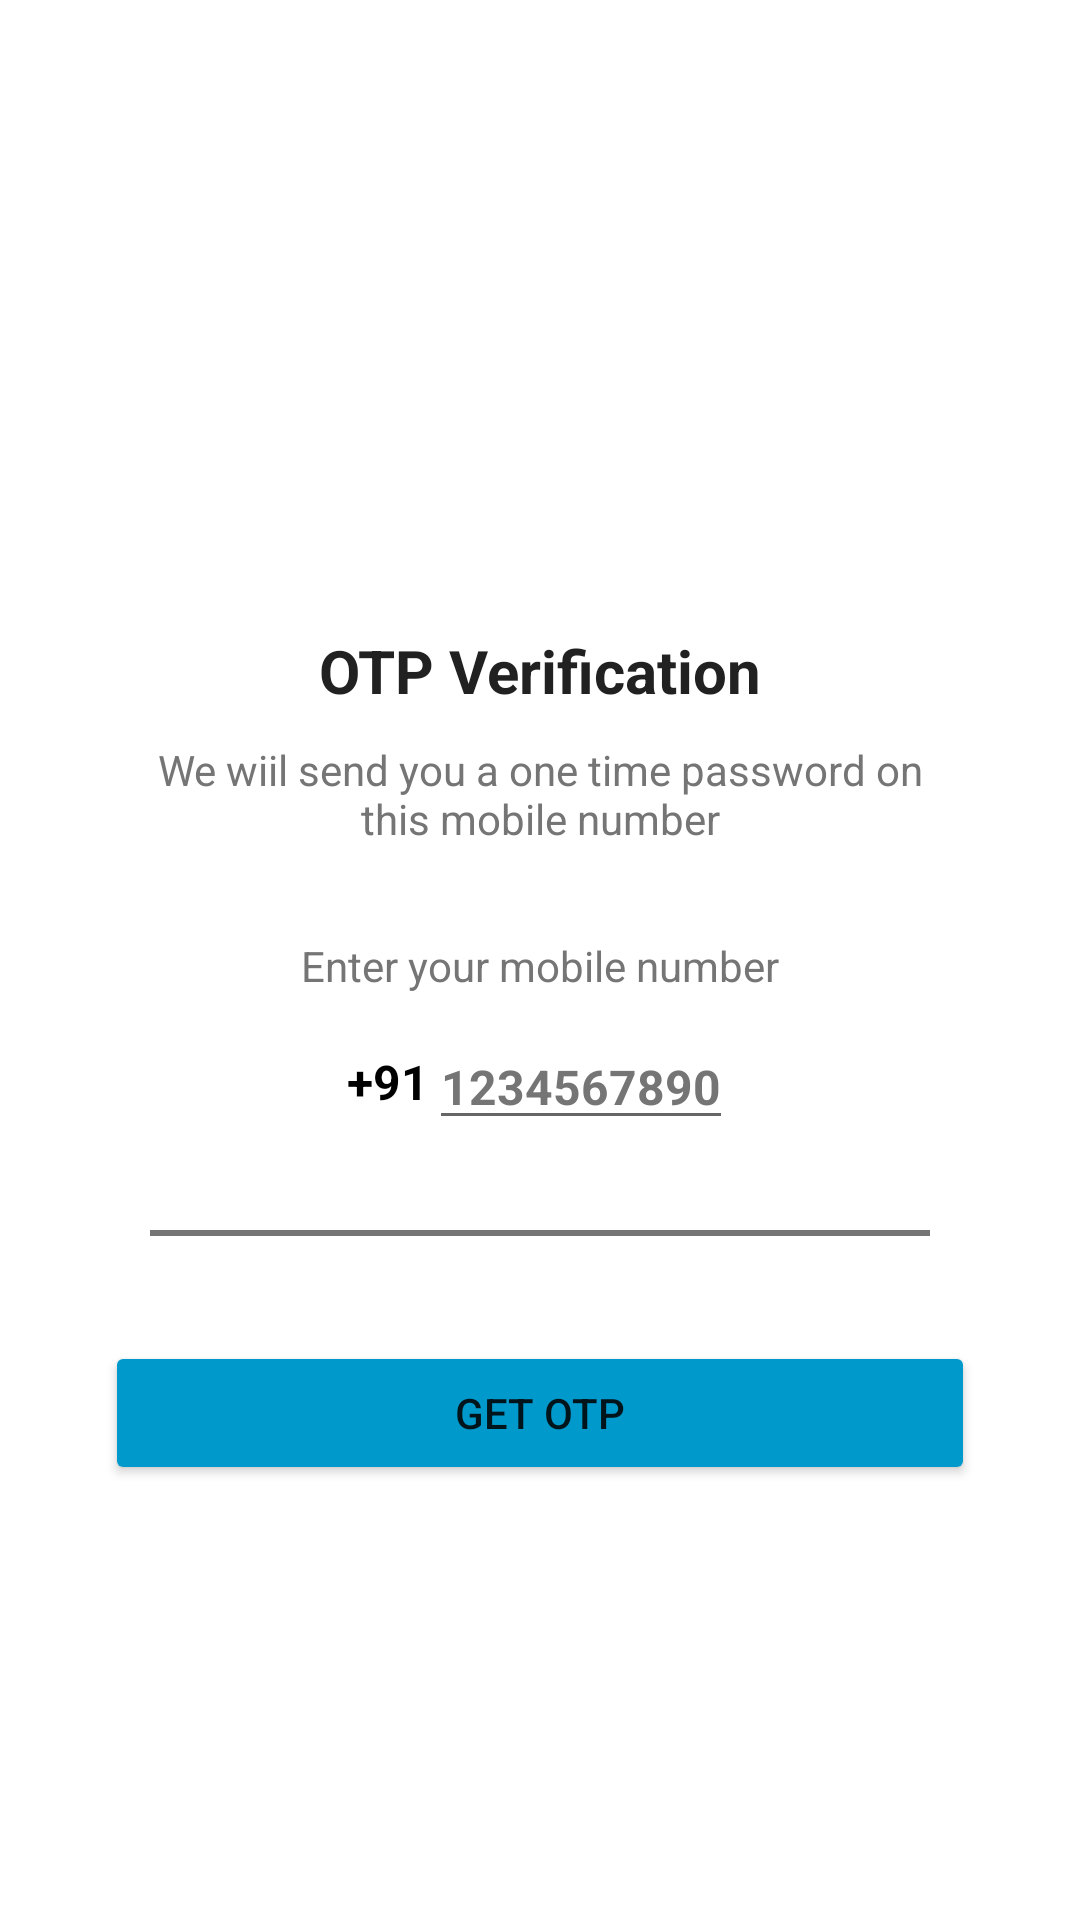

Write the Android layout XML for this screen, with the resource values it uses.
<!-- AndroidManifest.xml: application theme Theme.JSTPL_Assignment -->
<!-- res/layout/fragment_login_credential.xml -->
<?xml version="1.0" encoding="utf-8"?>
<FrameLayout xmlns:android="http://schemas.android.com/apk/res/android"
    xmlns:tools="http://schemas.android.com/tools"
    android:layout_width="match_parent"
    android:layout_height="match_parent"
    tools:context=".fragment.LoginCredential">

    <LinearLayout
        android:layout_width="match_parent"
        android:layout_height="match_parent"
        android:gravity="center_horizontal"
        android:orientation="vertical">

        <ImageView
            android:layout_width="130dp"
            android:layout_height="130dp"
            android:layout_marginTop="80dp"
            android:src="@drawable/paper_plane" />

        <TextView
            android:layout_width="wrap_content"
            android:layout_height="wrap_content"
            android:text="OTP Verification"
            android:textColor="@color/textPrimary"
            android:textSize="20sp"
            android:textStyle="bold" />

        <TextView
            android:layout_width="wrap_content"
            android:layout_height="wrap_content"
            android:layout_marginStart="50dp"
            android:layout_marginTop="10dp"
            android:layout_marginEnd="50dp"
            android:gravity="center"
            android:text="We wiil send you a one time password on this mobile number"
            android:textColor="@color/textSecondary"
            android:textSize="14sp" />

        <TextView
            android:layout_width="wrap_content"
            android:layout_height="wrap_content"
            android:layout_marginStart="50dp"
            android:layout_marginTop="30dp"
            android:layout_marginEnd="50dp"
            android:text="Enter your mobile number"
            android:textColor="@color/textSecondary"
            android:textSize="14sp" />

        <LinearLayout
            android:layout_width="match_parent"
            android:layout_height="wrap_content"
            android:layout_marginTop="10dp"
            android:layout_marginStart="60dp"
            android:layout_marginEnd="60dp"
            android:gravity="center"
            android:orientation="horizontal">

            <TextView
                android:layout_width="wrap_content"
                android:layout_height="wrap_content"
                android:text="+91"
                android:textColor="@color/black"
                android:textSize="16sp"
                android:textStyle="bold" />

            <EditText
                android:id="@+id/mobile_number"
                android:layout_width="wrap_content"
                android:layout_height="wrap_content"
                android:hint="1234567890"
                android:imeOptions="actionDone"
                android:importantForAutofill="no"
                android:inputType="number"
                android:textColor="@color/textPrimary"
                android:textColorHint="@color/textSecondary"
                android:textSize="16sp"
                android:textStyle="bold" />

        </LinearLayout>

        <View
            android:layout_width="match_parent"
            android:layout_height="2dp"
            android:background="@color/textSecondary"
            android:layout_marginTop="30dp"
            android:layout_marginStart="50dp"
            android:layout_marginEnd="50dp" />

        <RelativeLayout
            android:layout_width="match_parent"
            android:layout_height="wrap_content">

            <Button
                android:id="@+id/get_otp_button"
                android:layout_width="match_parent"
                android:layout_height="wrap_content"
                android:layout_margin="35dp"
                android:backgroundTint="@android:color/holo_blue_dark"
                android:padding="5dp"
                android:text="GET OTP" />

            <ProgressBar
                android:id="@+id/progress_bar1"
                android:layout_width="match_parent"
                android:layout_height="wrap_content"
                android:layout_margin="35dp"
                android:visibility="gone" />

        </RelativeLayout>

    </LinearLayout>

</FrameLayout>
<!-- resources referenced by this layout -->
<resources>
  <color name="black">#FF000000</color>
  <color name="textPrimary">#212121</color>
  <color name="textSecondary">#757575</color>
  <style name="Theme.JSTPL_Assignment" parent="Theme.MaterialComponents.DayNight.NoActionBar">
          
          <item name="colorPrimary">@color/purple_500</item>
          <item name="colorPrimaryVariant">@color/purple_700</item>
          <item name="colorOnPrimary">@color/white</item>
          
          <item name="colorSecondary">@color/teal_200</item>
          <item name="colorSecondaryVariant">@color/teal_700</item>
          <item name="colorOnSecondary">@color/black</item>
          
          <item name="android:statusBarColor" tools:targetApi="l">?attr/colorPrimaryVariant</item>
          
      </style>
  <color name="purple_500">#FF6200EE</color>
  <color name="purple_700">#FF3700B3</color>
  <color name="white">#FFFFFFFF</color>
  <color name="teal_200">#FF03DAC5</color>
  <color name="teal_700">#FF018786</color>
</resources>
